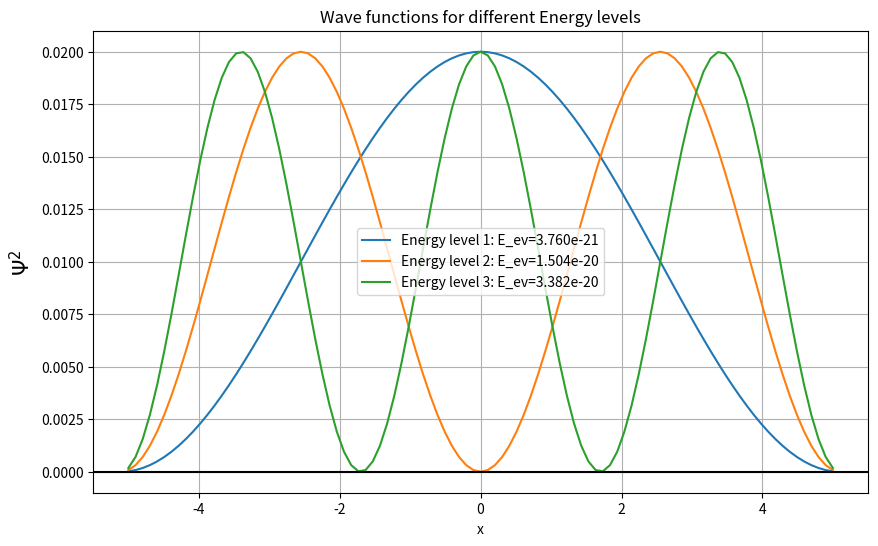
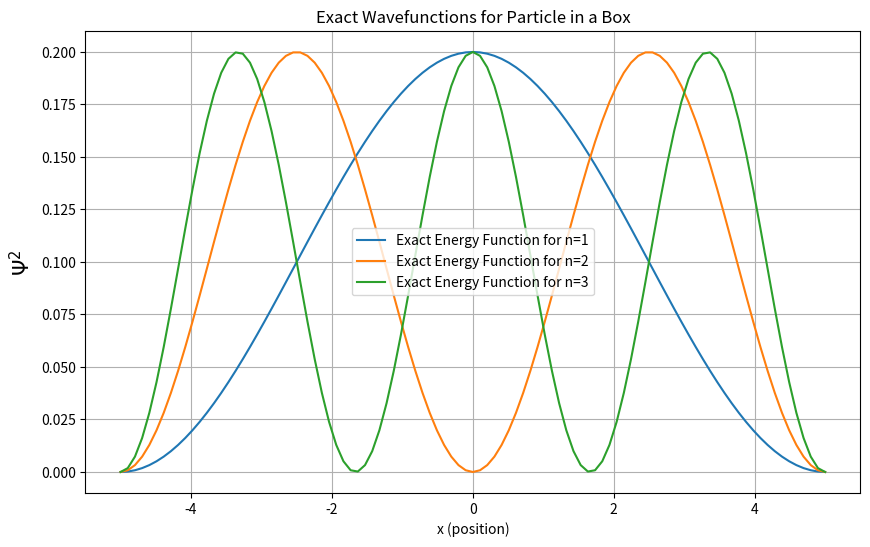

The matplotlib source for these figures, in order:
# Particle in a box
import numpy as np
import matplotlib.pyplot as plt

# Parameters
r0 = -5  # initial position
rn = 5   # final position
n = 100  # Number of steps
delx = (rn - r0) / n
x = np.linspace(r0, rn, n - 1)

# Constants
hbar = 1.0545718e-34
m = 9.10938356e-31
f = (hbar**2) / (2 * m * delx**2)
V = 0  # we choose potential according to the problem

# Matrix construction
diagonals = np.zeros((n - 1, n - 1))
np.fill_diagonal(diagonals, 2 * f + V)
np.fill_diagonal(diagonals[1:], -f)
np.fill_diagonal(diagonals[:, 1:], -f)

# Hamiltonian matrix
print("Hamiltonian matrix: \n", diagonals[:3, :3])

# Solve eigenvalue problem
E, psi = np.linalg.eigh(diagonals)
E_ev = E * 6.242e18

# Plot the first few eigenfunctions
plt.figure(figsize=(10, 6))
for i in range(3):  # Plotting the first 3 energy levels
    plt.plot(x, psi[:, i]**2, label=f'Energy level {i + 1}: E_ev={E_ev[i]:.3e}')
plt.axhline(y=0, color='black')
plt.xlabel('x')
plt.ylabel(r'$\Psi^2$', size=15)
plt.title('Wave functions for different Energy levels')
plt.legend()
plt.grid()
plt.show()

# Calculate exact energies and plot wavefunctions
L = rn - r0  # Length of the box
plt.figure(figsize=(10, 6))
for i in range(1, 4):  # for n = 1, 2, 3
    psi_exact = np.sqrt(2 / L) * np.sin(i * np.pi * (x - r0) / L)  # Exact wavefunction
    plt.plot(x, psi_exact**2, label=f'Exact Energy Function for n={i}')

# Final plotting
plt.xlabel('x (position)')
plt.ylabel(r'$\Psi^2$', size=15)
plt.title('Exact Wavefunctions for Particle in a Box')
plt.legend()
plt.grid()
plt.show()
